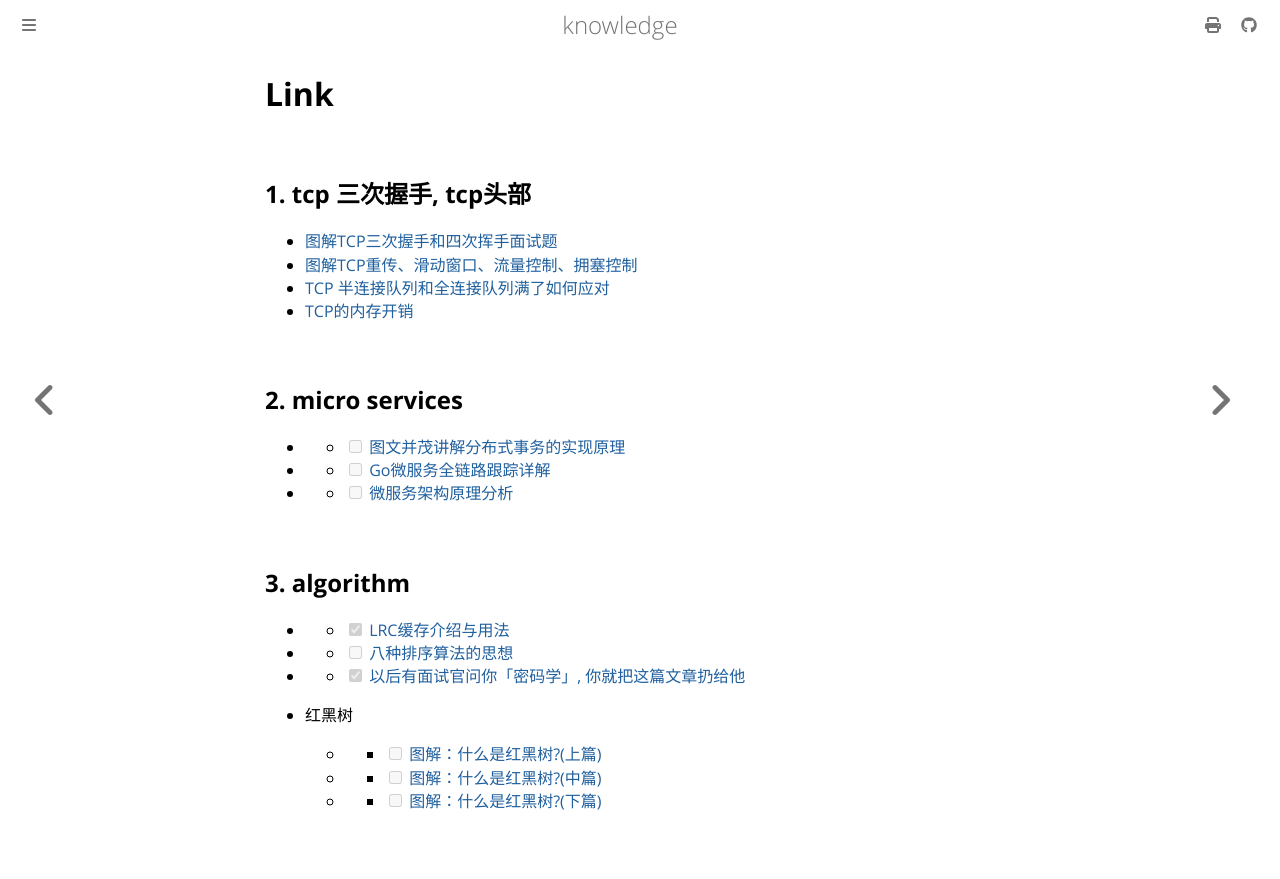

repository: thinkgos/knowledge · page: pickup/999-link.html · generator: mdbook

# Link

## 1. tcp 三次握手, tcp头部
- [图解TCP三次握手和四次挥手面试题](https://mp.weixin.qq.com/s?__biz=MzAxMTA4Njc0OQ==&mid=2651439650&idx=5&sn=12764c4477f850c3f5f627545c45ec40&chksm=80bb1cd0b7cc95c6e3a52819cea3e1e36e17360a05fa5c8912c5299c98a9fa179d1681488487&mpshare=1&scene=1&srcid=0115PDXWqhgsTG3xdDUHnULh&sharer_sharetime=1610698449434&sharer_shareid=fbafc624aa53cd09857fb0861ac2a16d&exportkey=AeJQQ3o6DtKmP2nChhsXVFo%3D&pass_ticket=vv4RPcR8dxxyU9301O0W%2FRibxJcJxhfVMIYs2XVP8GtDsx4DABTV1WTp%2BZI6w3AJ&wx_header=0#rd)  
- [图解TCP重传、滑动窗口、流量控制、拥塞控制](https://mp.weixin.qq.com/s?__biz=MzAxMTA4Njc0OQ==&mid=2651439692&idx=4&sn=8e616cf2e7cca18d1a6639c2111401de&chksm=80bb1cbeb7cc95a804910499dd500385d7b7724177854a6d28e9f6e73ab154d37be5df3c72b9&mpshare=1&scene=1&srcid=0115ZoC5vtytFKWL9pDOOiHZ&sharer_sharetime=1610698640873&sharer_shareid=fbafc624aa53cd09857fb0861ac2a16d&exportkey=AQGo6olwwmOWcrJ1OffWvPg%3D&pass_ticket=vv4RPcR8dxxyU9301O0W%2FRibxJcJxhfVMIYs2XVP8GtDsx4DABTV1WTp%2BZI6w3AJ&wx_header=0#rd)  
- [TCP 半连接队列和全连接队列满了如何应对](https://mp.weixin.qq.com/s?__biz=MzAxMTA4Njc0OQ==&mid=2651439830&idx=4&sn=1656ea642a03fba188308ab7b124ff1a&chksm=80bb1c24b7cc953260cc2bea029ca60d802303b436306427f8172efbb1b729c2f2c9904bd6b6&mpshare=1&scene=1&srcid=0115NoThktmIdt5Dcv3YTKnW&sharer_sharetime=1610698649909&sharer_shareid=fbafc624aa53cd09857fb0861ac2a16d&exportkey=AbBcToo0EQdMH9r0VpHjIvI%3D&pass_ticket=vv4RPcR8dxxyU9301O0W%2FRibxJcJxhfVMIYs2XVP8GtDsx4DABTV1WTp%2BZI6w3AJ&wx_header=0#rd)  
- [TCP的内存开销](https://mp.weixin.qq.com/s?__biz=MzU3NzEwNjI5OA==&mid=2247484654&idx=1&sn=7fb25c0c2c980baf9e4efc7f56c538d9&chksm=fd08fcfbca7f75edbc73f854771b66836456239fac0e5fc7a713878f92cc1db5881a28711f5d&mpshare=1&scene=1&srcid=0114tnzpzqgZ5QQ6FfrFbz2u&sharer_sharetime=1610698664483&sharer_shareid=fbafc624aa53cd09857fb0861ac2a16d&exportkey=AePM%2BMwRumfmIJ7eQPQZUZY%3D&pass_ticket=vv4RPcR8dxxyU9301O0W%2FRibxJcJxhfVMIYs2XVP8GtDsx4DABTV1WTp%2BZI6w3AJ&wx_header=0#rd)

## 2. micro services

- - [ ] [图文并茂讲解分布式事务的实现原理](https://mp.weixin.qq.com/s?__biz=MzAxMTA4Njc0OQ==&mid=2651437896&idx=5&sn=5b8ec41097be22f0cb399be110fe736e&chksm=80bb65bab7ccecac89d52d2ae92905a9d8b885ef8fa698639e2373d49448d183ac2c25e1eb22&scene=0&xtrack=1&exportkey=AeCEwqhXz49767GtgC85Fqc%3D&pass_ticket=edom3%2BQWJv2%2F6ag8wwGj83w98nQSUN8ex7sdZB89cFp%2FbMiUGbmDvKeH%2BLBfXRK2#rd)
- - [ ] [Go微服务全链路跟踪详解](https://mp.weixin.qq.com/s?__biz=MzAxMTA4Njc0OQ==&mid=2651437478&idx=1&sn=2187aacae7d92024d9abb4fb93828688&chksm=80bb6754b7ccee42ea53ffbda70406bdc3f829029c6235112bd5fd006cabbff836f436d11e58&scene=0&xtrack=1&exportkey=Aap2eWS0jqrpoKE4AVQ6l94%3D&pass_ticket=edom3%2BQWJv2%2F6ag8wwGj83w98nQSUN8ex7sdZB89cFp%2FbMiUGbmDvKeH%2BLBfXRK2#rd)
- - [ ] [微服务架构原理分析](https://mp.weixin.qq.com/s?__biz=MzAxMTA4Njc0OQ==&mid=2651437770&idx=2&sn=ba2a02df8bb89c02c6e620df349731a3&chksm=80bb6438b7cced2e7dbe9ab39c6b027326cefdd576e9108113228f097184dceabbc3061611f2&scene=0&xtrack=1&exportkey=AWNQJk%2FbQMuYeE0W7IA5cYc%3D&pass_ticket=edom3%2BQWJv2%2F6ag8wwGj83w98nQSUN8ex7sdZB89cFp%2FbMiUGbmDvKeH%2BLBfXRK2#rd)

## 3. algorithm

- - [x] [LRC缓存介绍与用法](https://mp.weixin.qq.com/s?__biz=Mzg5NTEwNTE1Mw==&mid=2247483996&idx=1&sn=5f22f8855690f0a1b9adc3402471c616&chksm=c01423b2f763aaa45c1bc71c7e86e1e05c7d27b230cf0de9fc6330bd44b68ecea0b8255a0034&scene=0&xtrack=1&exportkey=AWz484PUyWSEhkr5XWnRVWE%3D&pass_ticket=edom3%2BQWJv2%2F6ag8wwGj83w98nQSUN8ex7sdZB89cFp%2FbMiUGbmDvKeH%2BLBfXRK2#rd)
- - [ ] [八种排序算法的思想](https://mp.weixin.qq.com/s?__biz=MzUyNDkzNzczNQ==&mid=2247487327&idx=1&sn=7172219769b69356c78f6b956760cb86&chksm=fa24f037cd5379218f1002567d8c2f6d64a3bd6b3d21ce6dd3ee7e38b89b2bb026e3adb86bd0&scene=0&xtrack=1&exportkey=ASEmKy0i163FV8waw8OKlbA%3D&pass_ticket=edom3%2BQWJv2%2F6ag8wwGj83w98nQSUN8ex7sdZB89cFp%2FbMiUGbmDvKeH%2BLBfXRK2#rd)
- - [x] [以后有面试官问你「密码学」, 你就把这篇文章扔给他](https://mp.weixin.qq.com/s?__biz=MzUyNjQxNjYyMg==&mid=2247487946&idx=2&sn=316a05a5e4a91c072c723ba597856dee&chksm=fa0e7e4bcd79f75d718e02cc97d074b4d5c8614a6345ee66e1e46b7922e8764d097e67359890&scene=0&xtrack=1&exportkey=AcXMtLcRcHvk%2BKneOJDIxEc%3D&pass_ticket=edom3%2BQWJv2%2F6ag8wwGj83w98nQSUN8ex7sdZB89cFp%2FbMiUGbmDvKeH%2BLBfXRK2#rd)

- 红黑树
  - - [ ] [图解：什么是红黑树?(上篇)](https://mp.weixin.qq.com/s?__biz=MzUyNjQxNjYyMg==&mid=2247489352&idx=3&sn=84a19965b224fd05f2ccd505beef890f&chksm=fa0e78c9cd79f1df81ab6a3194d1dee7b4aa3e9a8109e22894e24b96168a448ff0164f12ae9d&mpshare=1&scene=24&srcid=&sharer_sharetime=1591071849629&sharer_shareid=fbafc624aa53cd09857fb0861ac2a16d&exportkey=AQ3cAAivJ1iOy24H%2BlVGZWw%3D&pass_ticket=hnxYbcWTDsWM%2F87p7FMBmRfEvyyVh6II8QNe8UFDv5E5mySMhm4S3Vzaj6GoWG%2F5#rd)
  - - [ ] [图解：什么是红黑树?(中篇)](https://mp.weixin.qq.com/s?__biz=MzUyNjQxNjYyMg==&mid=2247489352&idx=4&sn=498725b77ef8a7e79325c4175d809412&chksm=fa0e78c9cd79f1dfc70a2df760f2f9366a74f3450e1785366d237afab1176aff2b38f0ca6c58&mpshare=1&scene=24&srcid=&sharer_sharetime=1591071856823&sharer_shareid=fbafc624aa53cd09857fb0861ac2a16d&exportkey=AXURQOXoBi5M6M7jxx4J81c%3D&pass_ticket=hnxYbcWTDsWM%2F87p7FMBmRfEvyyVh6II8QNe8UFDv5E5mySMhm4S3Vzaj6GoWG%2F5#rd)
  - - [ ] [图解：什么是红黑树?(下篇)](https://mp.weixin.qq.com/s?__biz=MzUyNjQxNjYyMg==&mid=2247489352&idx=5&sn=82d3ddf1c14cf9f5c81c76d2ae16c910&chksm=fa0e78c9cd79f1df1c2acf6506b40c8fe5a70c1f5e2f93fcc0c797db0cec596f91b46a1a04e1&mpshare=1&scene=24&srcid=&sharer_sharetime=1591071865638&sharer_shareid=fbafc624aa53cd09857fb0861ac2a16d&exportkey=AW6sRrjD2vNSf0ECh9%2B7DUU%3D&pass_ticket=hnxYbcWTDsWM%2F87p7FMBmRfEvyyVh6II8QNe8UFDv5E5mySMhm4S3Vzaj6GoWG%2F5#rd)
